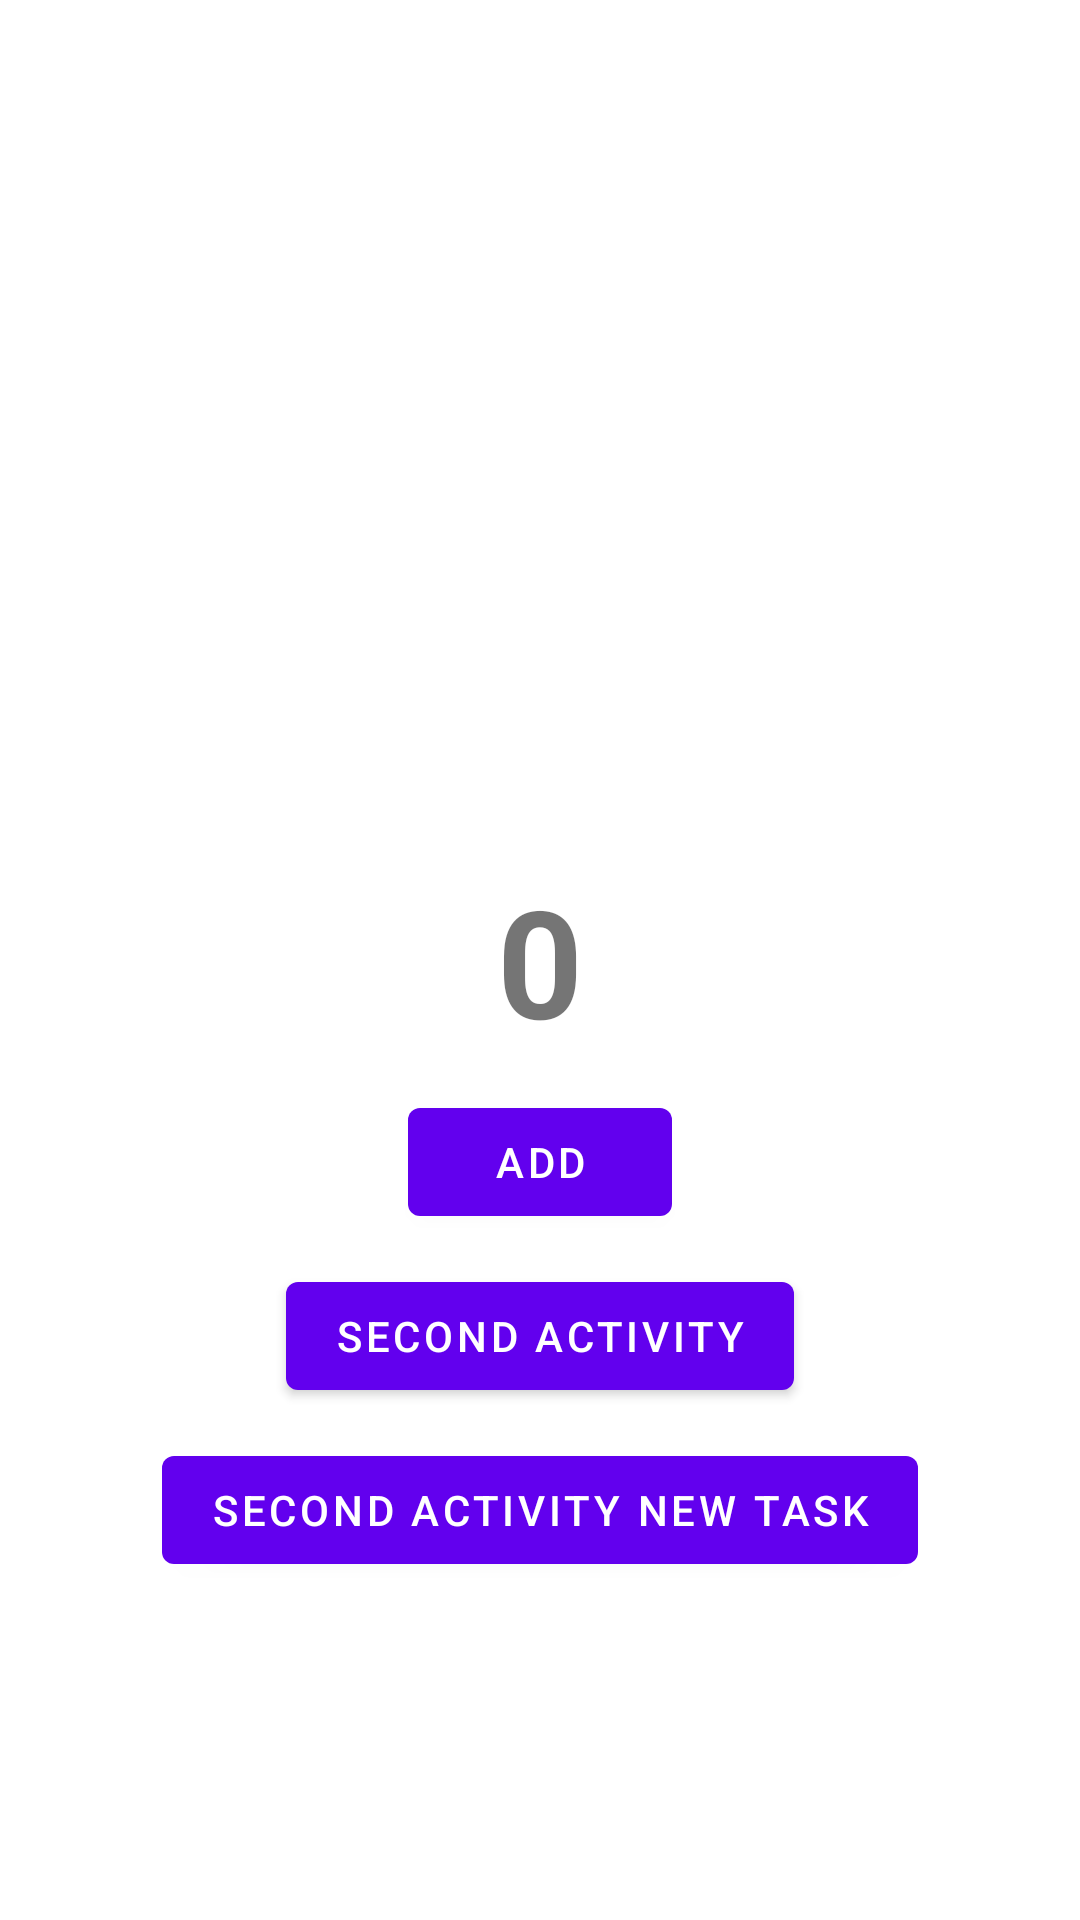

Produce the Android XML layout that renders to this screen, including the resource entries it uses.
<!-- AndroidManifest.xml: application theme Theme.ActivityStudyApp -->
<!-- res/layout/activity_main.xml -->
<?xml version="1.0" encoding="utf-8"?>
<androidx.constraintlayout.widget.ConstraintLayout xmlns:android="http://schemas.android.com/apk/res/android"
    xmlns:app="http://schemas.android.com/apk/res-auto"
    xmlns:tools="http://schemas.android.com/tools"
    android:layout_width="match_parent"
    android:layout_height="match_parent"
    tools:context=".MainActivity">

    <TextView
        android:id="@+id/count_display"
        android:layout_width="wrap_content"
        android:layout_height="wrap_content"
        android:text="0"
        android:textStyle="bold"
        android:textSize="50sp"
        app:layout_constraintBottom_toBottomOf="parent"
        app:layout_constraintLeft_toLeftOf="parent"
        app:layout_constraintRight_toRightOf="parent"
        app:layout_constraintTop_toTopOf="parent" />

    <com.google.android.material.button.MaterialButton
        android:id="@+id/count_btn"
        android:layout_width="wrap_content"
        android:layout_height="wrap_content"
        android:text="ADD"
        android:layout_marginTop="10dp"
        app:layout_constraintEnd_toEndOf="parent"
        app:layout_constraintStart_toStartOf="parent"
        app:layout_constraintTop_toBottomOf="@id/count_display"/>

    <com.google.android.material.button.MaterialButton
        android:id="@+id/second_activity_btn"
        android:layout_width="wrap_content"
        android:layout_height="wrap_content"
        android:text="SECOND ACTIVITY"
        android:layout_marginTop="10dp"
        app:layout_constraintEnd_toEndOf="parent"
        app:layout_constraintStart_toStartOf="parent"
        app:layout_constraintTop_toBottomOf="@id/count_btn"/>

    <com.google.android.material.button.MaterialButton
        android:id="@+id/second_activity_new_task_btn"
        android:layout_width="wrap_content"
        android:layout_height="wrap_content"
        android:text="SECOND ACTIVITY NEW TASK"
        android:layout_marginTop="10dp"
        app:layout_constraintEnd_toEndOf="parent"
        app:layout_constraintStart_toStartOf="parent"
        app:layout_constraintTop_toBottomOf="@id/second_activity_btn"/>



</androidx.constraintlayout.widget.ConstraintLayout>
<!-- resources referenced by this layout -->
<resources>
  <style name="Theme.ActivityStudyApp" parent="Theme.MaterialComponents.DayNight.DarkActionBar">
          
          <item name="colorPrimary">@color/purple_500</item>
          <item name="colorPrimaryVariant">@color/purple_700</item>
          <item name="colorOnPrimary">@color/white</item>
          
          <item name="colorSecondary">@color/teal_200</item>
          <item name="colorSecondaryVariant">@color/teal_700</item>
          <item name="colorOnSecondary">@color/black</item>
          
          <item name="android:statusBarColor" tools:targetApi="l">?attr/colorPrimaryVariant</item>
          
      </style>
  <!-- not gathered from this repository: default colours our renderer supplied (Android Studio template values) -->
  <color name="purple_500">#FF6200EE</color>
  <color name="purple_700">#FF3700B3</color>
  <color name="teal_200">#FF03DAC5</color>
  <color name="teal_700">#FF018786</color>
  <color name="black">#FF000000</color>
  <color name="white">#FFFFFFFF</color>
</resources>
